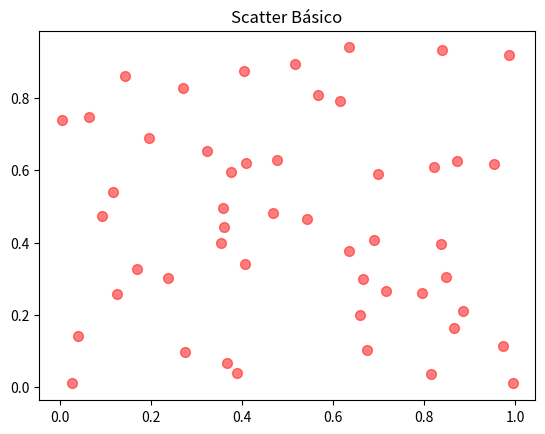
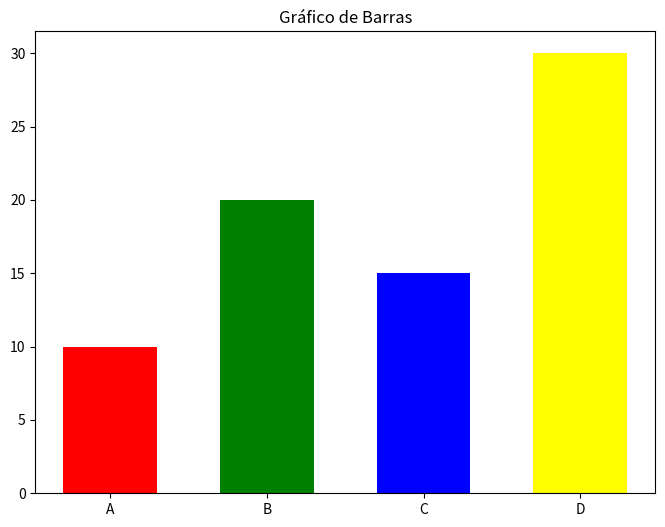
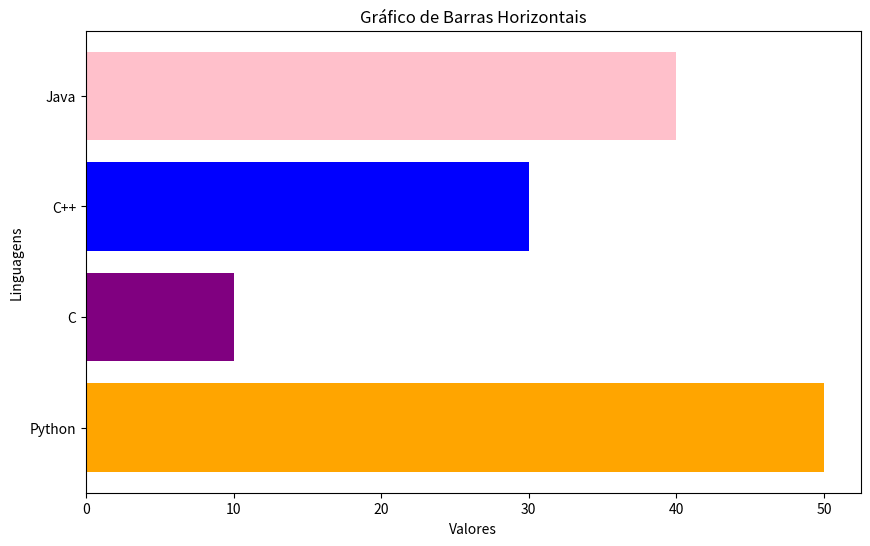
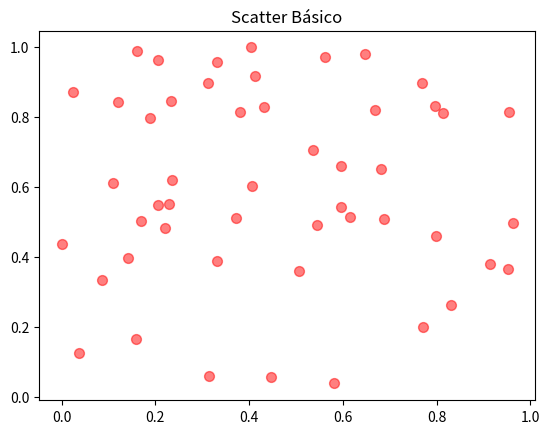
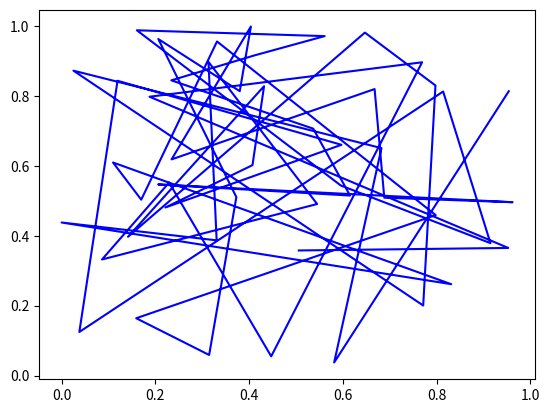
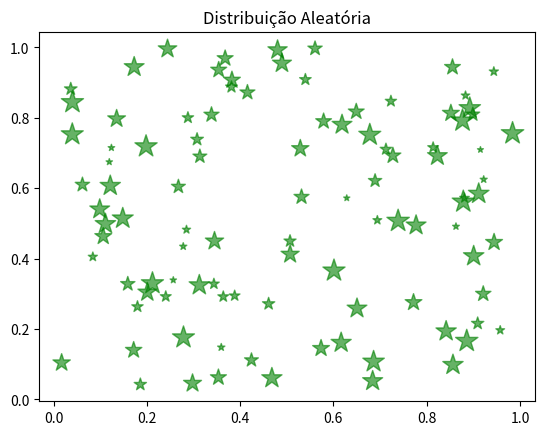
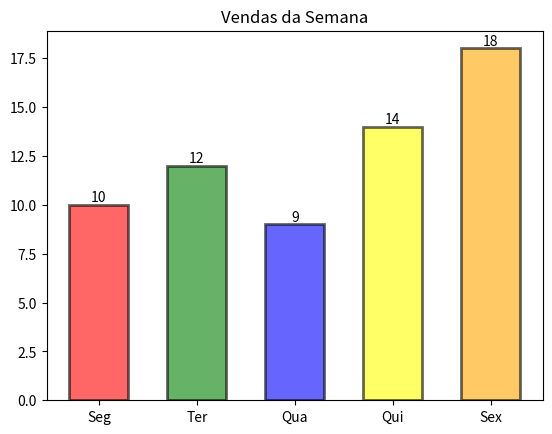
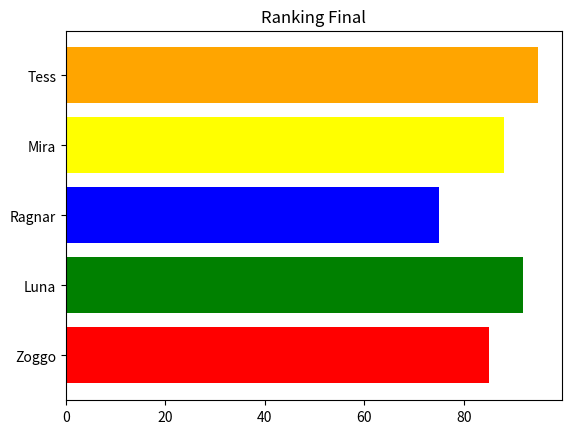
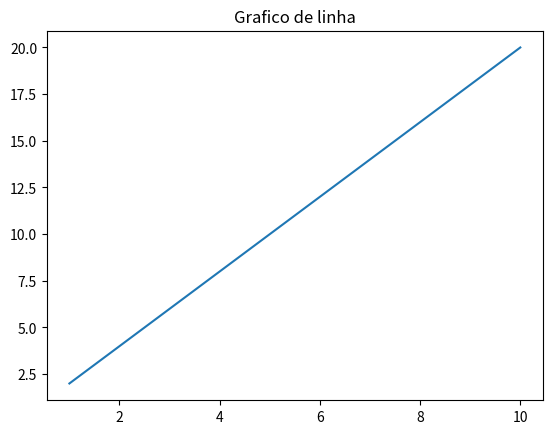
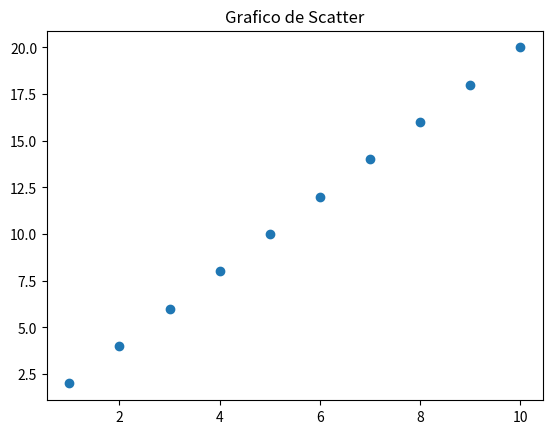

The script that saved these images, in order:
import matplotlib.pyplot as plt
import numpy as np

# Scatter
x = np.random.rand(50)
y = np.random.rand(50)

plt.scatter(x, y, color='red', s = 50, alpha = 0.5) # s = size
plt.title("Scatter Básico")
plt.show()

# Bar
categorias = ["A", "B", "C", "D"]
valores = [10, 20, 15, 30]

plt.figure(figsize=(8, 6))
plt.bar(categorias, valores, color=['red', 'green', 'blue', 'yellow'], width=0.6)
plt.title("Gráfico de Barras")
plt.show()

# Barh
linguagens = ["Python", "C", "C++", "Java"]
valores = [50, 10, 30, 40]

plt.figure(figsize=(10, 6))
plt.barh(linguagens, valores, color=['orange', 'purple', 'blue', 'pink'])
plt.title("Gráfico de Barras Horizontais")
plt.xlabel("Valores")
plt.ylabel("Linguagens")
plt.show()

# Diferenca entre plot e scatter
x = np.random.rand(50)
y = np.random.rand(50)

plt.scatter(x, y, color='red', s = 50, marker='o', alpha = 0.5)
plt.title("Scatter Básico")
plt.show()
plt.plot(x,y, color='blue')
plt.show()

# ==== Exercicio 1 ====


'''
1) Scatter com 100 pontos
Crie um scatter com:
100 pontos aleatórios
Cor verde
Marcador '*'
Tamanho variando com um array de 100 valores (ex: s=np.random.randint(20,300,100))
Transparência 0.6
Título: “Distribuição Aleatória”
'''
x = np.random.rand(100)
y = np.random.rand(100)
s=np.random.randint(20,300,100)

plt.scatter(x,y, color='green', marker='*', s=s, alpha=0.6)
plt.title("Distribuição Aleatória")
plt.show()


# ==== Exercicio 2 ====


'''
2) Gráfico de Barras – Vendas Semanais
Categorias: ["Seg", "Ter", "Qua", "Qui", "Sex"]
Valores: [10, 12, 9, 14, 18]
Obrigatório:
Colocar uma cor diferente para cada barra
Exibir o valor acima de cada barra
Nome do gráfico: “Vendas da Semana”
'''
categorias = ["Seg", "Ter", "Qua", "Qui", "Sex"]
valores = [10, 12, 9, 14, 18]

plt.bar(categorias, valores, color=['red', 'green', 'blue', 'yellow', 'orange'], width=0.6, alpha=0.6, edgecolor='black', linewidth=2)
plt.title("Vendas da Semana")

for i, v in enumerate(valores):
    plt.text(i, v, str(v), ha='center', va='bottom')
    # i = posição da barra no eixo X
    # v = altura da barra
    # str(v) = texto que vai aparecer
    # ha = alinhamento horizontal
    # va = alinhamento vertical
plt.show()

# ==== Exercicio 3 ====
'''
3) Barras Horizontais — Ranking
Crie um ranking de 5 personagens, por exemplo:
Personagens: ["Zoggo", "Luna", "Ragnar", "Mira", "Tess"]
Pontuação: [85, 92, 75, 88, 95]
Requisitos:
Gráfico barh
Cores personalizadas
Título “Ranking Final”
'''
personagens = ["Zoggo", "Luna", "Ragnar", "Mira", "Tess"]
pontuacao = [85, 92, 75, 88, 95]

plt.barh(personagens, pontuacao, color = ['red', 'green', 'blue', 'yellow', 'orange'])
plt.title("Ranking Final")
plt.show()

# ==== Exercicio 4 ====
'''
4) Comparação Line x Scatter
Use:
x = range(1, 11)
y = [n * 2 for n in x]
Crie:
um gráfico de linha
um gráfico scatter
coloque ambos como duas figuras separadas
'''

x = range(1, 11)
y = [n * 2 for n in x]

plt.plot(x,y)
plt.title("Grafico de linha")
plt.show()

plt.scatter(x,y)
plt.title("Grafico de Scatter")
plt.show()
